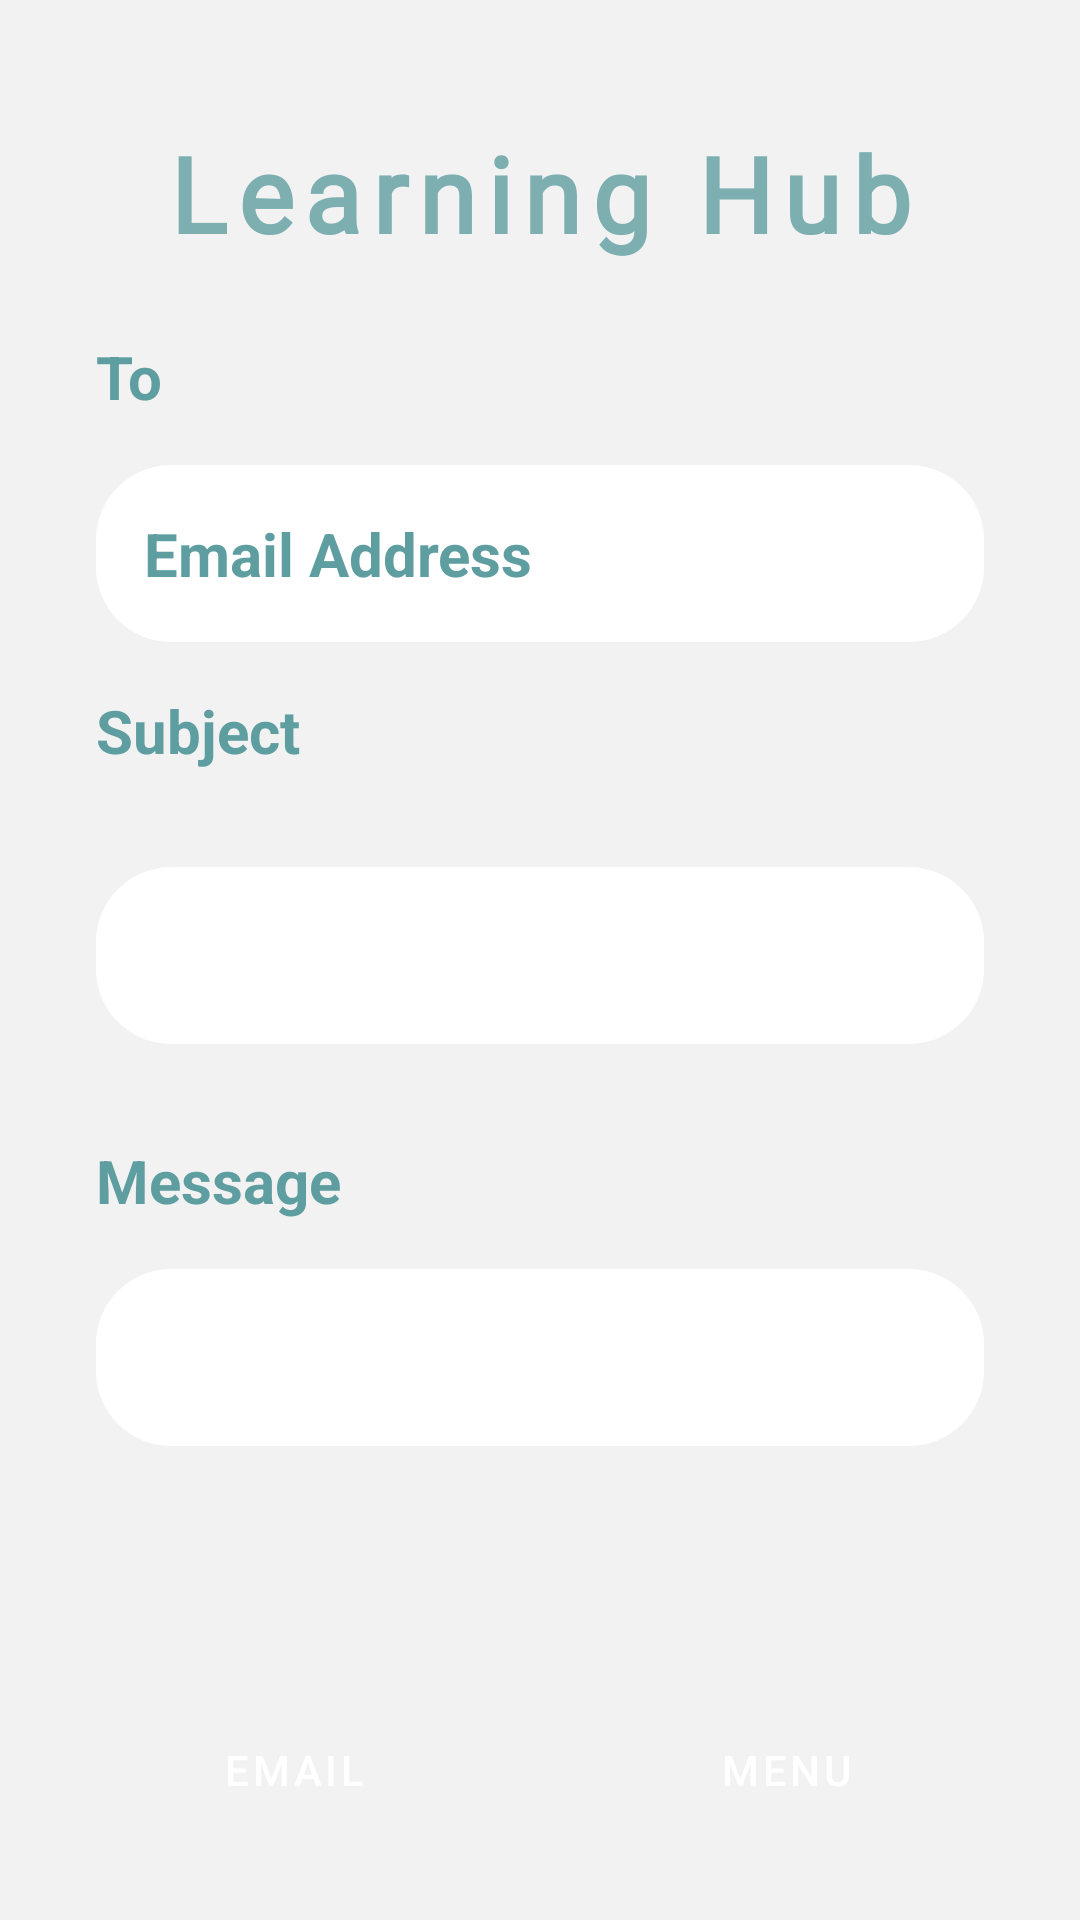

Produce the Android XML layout that renders to this screen, including the resource entries it uses.
<!-- AndroidManifest.xml: application theme Theme.LearningHubApplication -->
<!-- res/layout/activity_send_communication.xml -->
<?xml version="1.0" encoding="utf-8"?>
<RelativeLayout xmlns:android="http://schemas.android.com/apk/res/android"
    xmlns:app="http://schemas.android.com/apk/res-auto"
    xmlns:tools="http://schemas.android.com/tools"
    android:layout_width="match_parent"
    android:layout_height="match_parent"
    android:padding="16dp"
    android:background="@color/light_grey"
    tools:context=".activities.SendCommunication">

    
    <LinearLayout
        android:layout_width="match_parent"
        android:layout_marginTop="10dp"
        android:layout_height="match_parent">
        <TextView
            android:layout_width="match_parent"
            android:layout_height="wrap_content"
            android:alpha="0.8"
            android:fontFamily="@font/lobster"
            android:textSize="35dp"
            android:letterSpacing="0.1"
            android:padding="15dp"
            android:text="Learning Hub"
            android:textAlignment="center"
            android:textColor="@color/cadet_blue"
            android:textStyle="bold" />
    </LinearLayout>

    
    <ScrollView
        android:layout_height="450dp"
        android:layout_marginTop="80dp"
        android:layout_width="match_parent">
        <LinearLayout
            android:layout_width="match_parent"
            android:orientation="vertical"
            android:layout_height="match_parent">

                
                <TextView
                    android:layout_width="match_parent"
                    android:layout_height="wrap_content"
                    android:text="To "
                    android:layout_margin="16dp"
                    android:textColor="@color/cadet_blue"
                    android:textColorHint="@color/cadet_blue"
                    android:textStyle="bold"
                    android:textSize="20dp" />

                
                <EditText
                    android:id="@+id/inputEmailAddress"
                    android:layout_width="match_parent"
                    android:layout_height="wrap_content"
                    android:hint="Email Address "
                    android:layout_marginHorizontal="16dp"
                    android:textColorHint="@color/cadet_blue"
                    android:textColor="@color/cadet_blue"
                    android:background="@drawable/edit_text_middle"
                    android:padding="16dp"
                    android:textStyle="bold"
                    android:textSize="20dp" />

                
                <TextView
                    android:layout_width="match_parent"
                    android:layout_height="wrap_content"
                    android:text="Subject "
                    android:layout_margin="16dp"
                    android:textColor="@color/cadet_blue"
                    android:textStyle="bold"
                    android:textSize="20dp" />

                
                <EditText
                    android:id="@+id/inputSubject"
                    android:layout_width="match_parent"
                    android:layout_height="wrap_content"
                    android:hint=""
                    android:layout_margin="16dp"
                    android:textColor="@color/cadet_blue"
                    android:padding="16dp"
                    android:background="@drawable/edit_text_middle"
                    android:textStyle="bold"
                    android:textSize="20dp" />

                
                <TextView
                    android:layout_width="match_parent"
                    android:layout_height="wrap_content"
                    android:text="Message "
                    android:layout_margin="16dp"
                    android:textColor="@color/cadet_blue"
                    android:textStyle="bold"
                    android:textSize="20sp" />

                
                <TextView
                    android:id="@+id/inputMessage"
                    android:layout_width="match_parent"
                    android:layout_height="wrap_content"
                    android:layout_marginHorizontal="16dp"
                    android:textColor="@color/cadet_blue"
                    android:padding="16dp"
                    android:background="@drawable/edit_text_middle"
                    android:textStyle="bold"
                    android:textSize="20sp" />
        </LinearLayout>
    </ScrollView>

        
        <LinearLayout
            android:layout_width="match_parent"
            android:orientation="horizontal"
            android:layout_marginTop="540dp"
            android:layout_height="100dp">

                
                <Button
                    android:id="@+id/btnSend"
                    android:layout_gravity="center"
                    android:layout_height="50dp"
                    android:layout_width="0dp"
                    android:layout_weight="1"
                    android:layout_marginStart="10dp"
                    android:layout_marginEnd="10dp"
                    android:background="@drawable/button"
                    android:text="Email" />

                
                <Button
                    android:id="@+id/btnReturnMenu"
                    android:layout_gravity="center"
                    android:layout_height="50dp"
                    android:layout_width="0dp"
                    android:layout_weight="1"
                    android:layout_marginStart="10dp"
                    android:layout_marginEnd="10dp"
                    android:background="@drawable/button"
                    android:text="Menu" />
        </LinearLayout>
</RelativeLayout>
<!-- resources referenced by this layout -->
<resources>
  <color name="cadet_blue">#5F9EA0</color>
  <color name="light_grey">#F2F2F2</color>
  <!-- drawable edit_text_middle (drawable) -->
  <?xml version="1.0" encoding="utf-8"?>
  <layer-list xmlns:android="http://schemas.android.com/apk/res/android">
      <item>
          <shape>
              <corners android:radius="25dp"/>
              <solid android:color="@color/white" />
  
          </shape>
      </item>
  </layer-list>
  <style name="Theme.LearningHubApplication" parent="Theme.MaterialComponents.DayNight.DarkActionBar">
          
          <item name="colorPrimary">@color/cadet_blue</item>
          <item name="colorPrimaryVariant">@color/cadet_blue</item>
          <item name="colorOnPrimary">@color/white</item>
          
          <item name="colorSecondary">@color/teal_200</item>
          <item name="colorSecondaryVariant">@color/teal_700</item>
          <item name="colorOnSecondary">@color/black</item>
          
          <item name="android:statusBarColor">?attr/colorPrimaryVariant</item>
          
      </style>
  <color name="white">#FFFFFFFF</color>
  <color name="teal_200">#FF03DAC5</color>
  <color name="teal_700">#FF018786</color>
  <color name="black">#FF000000</color>
</resources>
